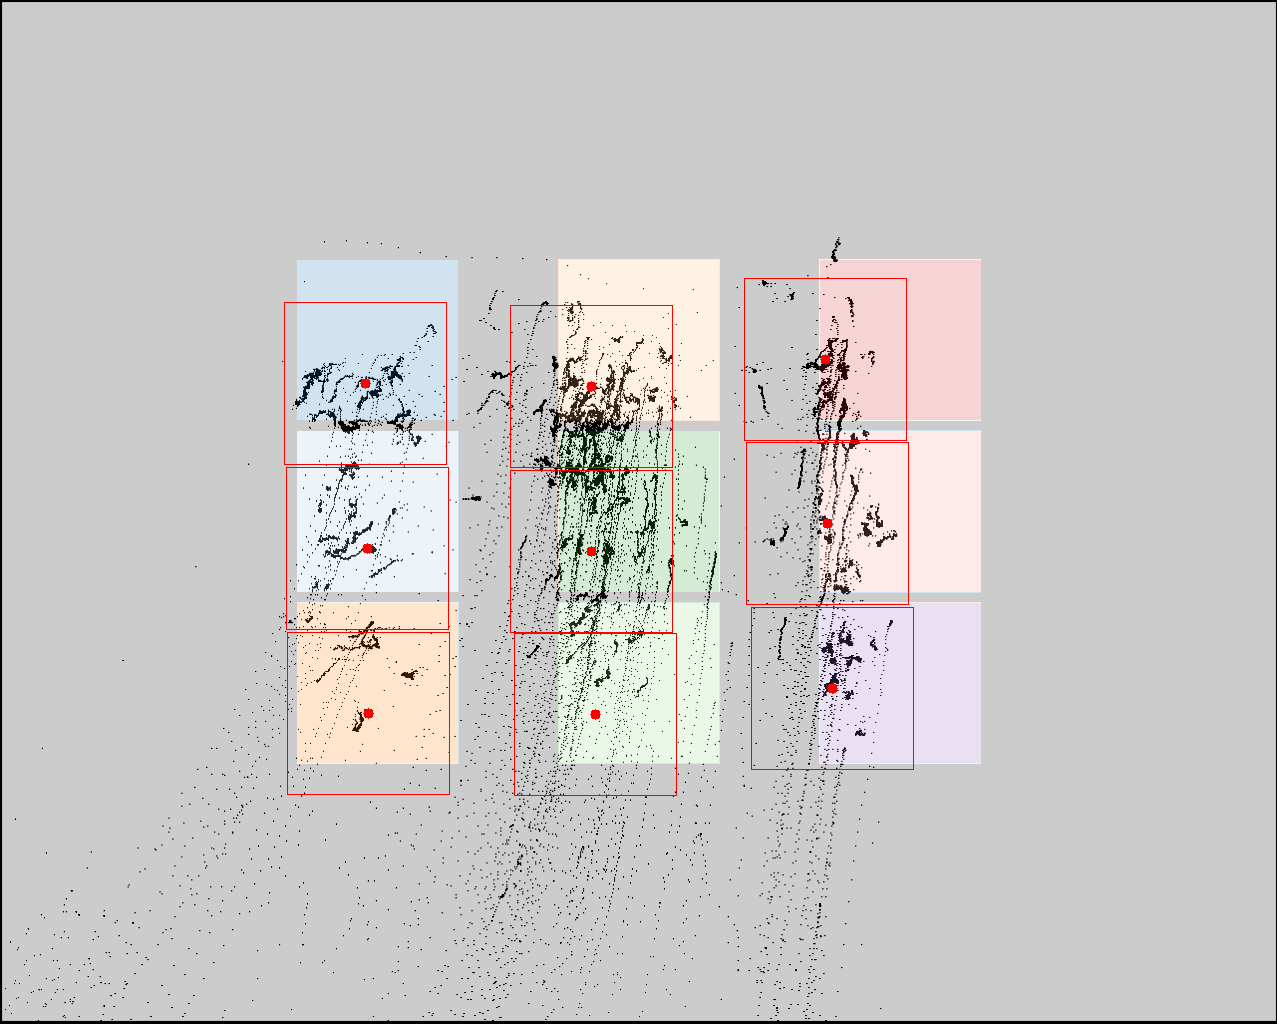

The file beside this chart, header and first rows:
click0, click1, click2, click3, click4, click5, click6, click7, click8
365, 367, 368, 591, 591, 595, 825, 827, 832
383, 548, 713, 386, 551, 714, 359, 523, 688
